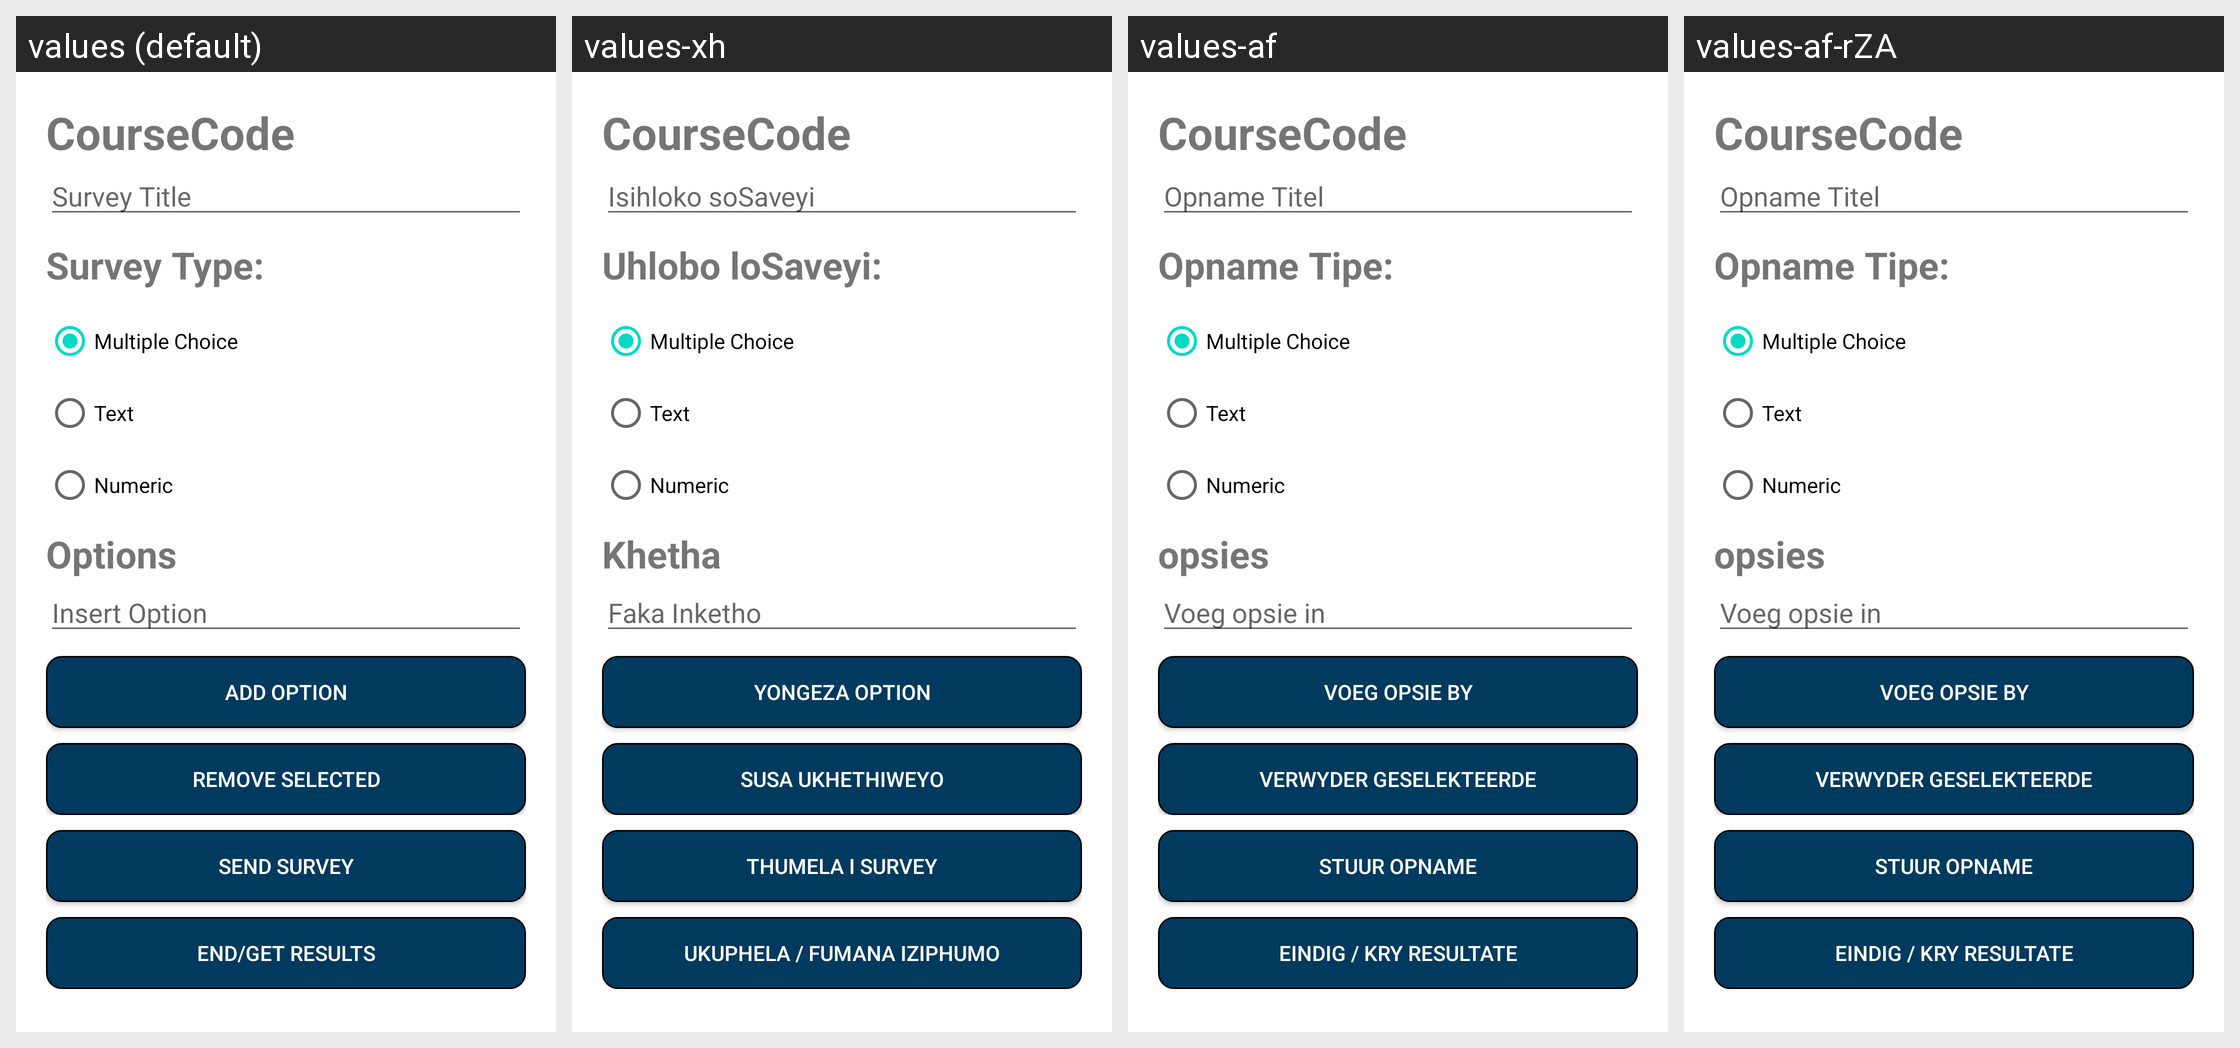

The same Android screen rendered under several of its app's locales, left to right. List the strings drawn on it with the default value and each locale's translation.
Android screen res/layout/activity_survey_creator.xml rendered under 4 locales, left to right: values (default), values-xh, values-af, values-af-rZA. Device: Nexus 5 (rendered at 1080×1920; each locale shown at half size, 540×960, under a caption strip naming it); theme Theme.MaterialComponents.DayNight.NoActionBar.
Other locales in the repository, not shown: values-fr, values-pt, values-zu.
Strings drawn on this screen, with the default value and each locale's value (text and hints the layout hard-codes, and strings that could not be matched under every locale, appear in the picture but are not listed):

survey_title
  values: Survey Title
  values-xh: Isihloko soSaveyi
  values-af: Opname Titel
  values-af-rZA: Opname Titel  [from values-af]

survey_type
  values: Survey Type:
  values-xh: Uhlobo loSaveyi:
  values-af: Opname Tipe:
  values-af-rZA: Opname Tipe:  [from values-af]

options
  values: Options
  values-xh: Khetha
  values-af: opsies
  values-af-rZA: opsies  [from values-af]

insert_option
  values: Insert Option
  values-xh: Faka Inketho
  values-af: Voeg opsie in
  values-af-rZA: Voeg opsie in  [from values-af]

add_option
  values: Add Option
  values-xh: Yongeza Option
  values-af: Voeg opsie by
  values-af-rZA: Voeg opsie by  [from values-af]

remove_selected
  values: Remove Selected
  values-xh: Susa Ukhethiweyo
  values-af: Verwyder geselekteerde
  values-af-rZA: Verwyder geselekteerde  [from values-af]

send_survey
  values: Send Survey
  values-xh: Thumela i Survey
  values-af: Stuur Opname
  values-af-rZA: Stuur Opname  [from values-af]

end_get_results
  values: End/Get Results
  values-xh: Ukuphela / Fumana iziphumo
  values-af: Eindig / kry resultate
  values-af-rZA: Eindig / kry resultate  [from values-af]
